Run: headless pygame with SDL's dummy video driver; simulated clock (each Clock.tick advances the game by its frame time, no real sleeping); random seed 0; keys injected as events and as key.get_pressed() state; no mouse input.
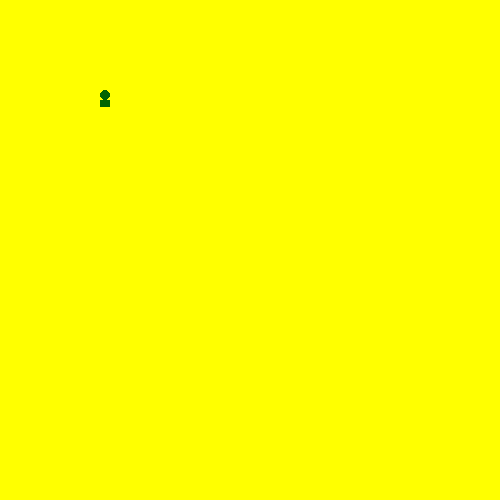
Frame 1 of 4 · flips 1–60 · no input
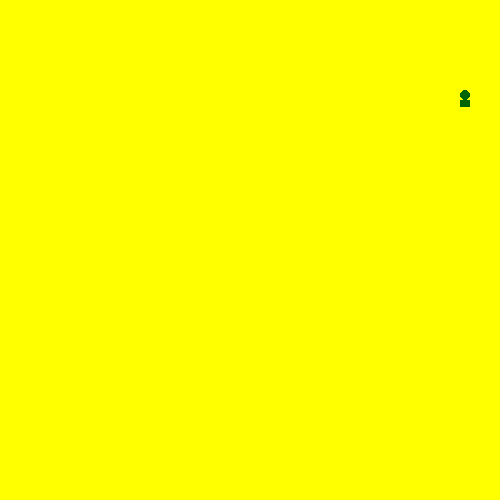
Frame 2 of 4 · flips 61–180 · tapped SPACE, RETURN · held RIGHT (→), D
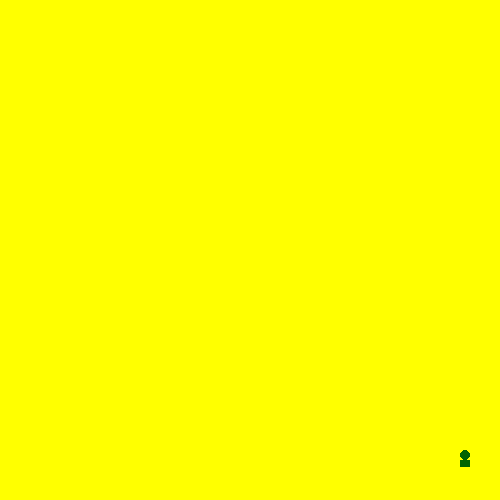
Frame 3 of 4 · flips 181–300 · held DOWN (↓), S
Frame 4 of 4 · flips 301–420 · held LEFT (←), A, UP (↑), W · screen same as frame 1, image omitted

The pygame program that drew these frames:

import pygame
pygame.init()
from sys import exit
screen = pygame.display.set_mode((500, 500))
pygame.display.set_caption('Moving Object')

x=100
y=100
speed = 3
width = 10
height = 7

while True:
    pygame.time.delay(20)
    for events in pygame.event.get():
        if events.type == pygame.QUIT:
            exit()
    screen.fill('yellow')
    key = pygame.key.get_pressed()

    if key[pygame.K_a] and x>0:
        x-= speed
    if key[pygame.K_d] and x<500-width:
        x+= speed
    if key[pygame.K_w] and y>0:
        y-= speed
    if key[pygame.K_s] and y<500-height:
        y += speed

    pygame.draw.rect(screen, 'dark green', (x,y,width, height))
    pygame.draw.circle(screen, 'dark green', (x+5, y-5), 5)
    pygame.display.update()
